The GitHub repository 1Line25/Brain-Tumor-Detection-AI contains a labelled image folder "data_processed" with 4 categories: glioma tumor, meningioma tumor, no tumor, pituitary tumor. Examples follow, each with its label.

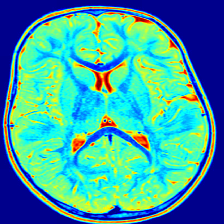
Label: no tumor

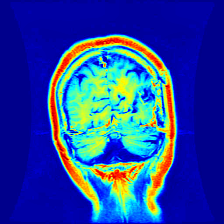
Label: glioma tumor

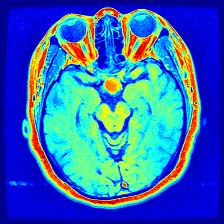
Label: pituitary tumor

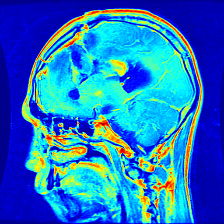
Label: glioma tumor

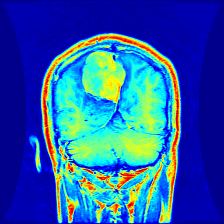
Label: meningioma tumor

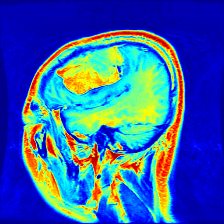
Label: meningioma tumor
